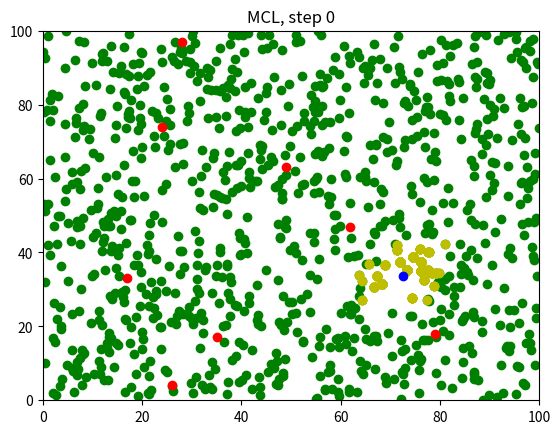

This chart was generated by the following Python code: (Note: this script raises an exception after producing the figure.)
# This is a sample Python script.
import matplotlib.pyplot as plt
import random
import math

# Press Mayús+F10 to execute it or replace it with your code.
# Press Double Shift to search everywhere for classes, files, tool windows, actions, and setting
landmarks = [[26.0, 4.0], [79.0, 18.0], [28.0, 97.0],
             [24.0, 74.0], [49.0, 63.0], [62.0, 47.0],
             [17.0, 33.0], [35.0, 17.0]]
world_size = 100.0
"""
Random Generators
random_device rd;
mt19937 gen(rd());
"""


def gen_real_random():
    return random.random()


def mod(first, second):
    return first - second * math.floor(first / second)


class Robot:
    def __init__(self):
        self.x = gen_real_random() * world_size
        self.y = gen_real_random() * world_size
        self.orient = gen_real_random() * 2.0 * math.pi
        self.foward_noise = 0.0
        self.turn_noise = 0.0
        self.sense_noise = 0.0

    def set(self, new_x, new_y, new_orient):
        if new_x < 0 or new_x >= world_size:
            raise Exception("X coordinate out of bound")
        if new_y < 0 or new_y >= world_size:
            raise Exception("Y coordinate out of bound")
        if new_orient < 0 or new_orient >= 2 * math.pi:
            raise Exception("Orientation must be in [0..2pi]")
        self.x = new_x
        self.y = new_y
        self.orient = new_orient

    def set_noise(self, new_forward_noise, new_turn_noise, new_sense_noise):
        self.forward_noise = new_forward_noise
        self.turn_noise = new_turn_noise
        self.sense_noise = new_sense_noise

    def gen_gauss_random(self, mean, variance):
        return random.gauss(mean, variance)

    def gaussian(self, mu, sigma, x):
        try:
            result = math.exp(- pow(x - mu, 2) / (2 * pow(sigma, 2)))
        except ZeroDivisionError:
            result = 0
        return result

    def sense(self):
        z = []
        for i in range(0, int(len(landmarks)) ):
            dist = math.sqrt(math.pow(self.x - landmarks[i][0], 2) + math.pow(self.y - landmarks[i][1], 2))
            dist = dist + self.gen_gauss_random(0.0, self.sense_noise)
            """Aqui deberia ir z[i] = dist"""
            z.append(dist)
        return z

    def move(self, turn, forward):
        if forward < 0:
            raise Exception("Robot cannot move backward")

        """turn, and add randomness to the turning command"""
        self.orient = self.orient + turn + self.gen_gauss_random(0.0, self.turn_noise)
        self.orient = mod(self.orient, 2 * math.pi)
        """move, and add randomness to the motion command"""
        dist = forward + self.gen_gauss_random(0.0, self.foward_noise)
        self.x = self.x + (math.cos(self.orient) * dist)
        self.y = self.y + (math.sin(self.orient) * dist)
        """cyclic truncate"""
        self.x = mod(self.x, world_size)
        self.y = mod(self.y, world_size)
        """set particle"""
        res = Robot()
        res.set(self.x, self.y, self.orient)
        res.set_noise(self.foward_noise, self.turn_noise, self.sense_noise)
        return res

    def show_pose(self):
        return print("[x=", self.x, " y=", self.y, " orient=", self.orient, "]")

    def read_sensors(self):
        z = self.sense()
        readings = "["
        for i in range(0, len(z)):
            if i == len(z) - 1:
                readings = readings + str(z[i])
            else:
                readings = readings + str(z[i]) + ", "

        readings = readings + "]"
        return readings

    def measurement_prob(self, measurement):
        prob = 1.0

        for i in range(0, int(len(landmarks))):
            dist = math.sqrt(pow((self.x - landmarks[i][0]), 2) + pow((self.y - landmarks[i][1]), 2))
            prob = prob * self.gaussian(dist, self.sense_noise, measurement[i])
            # print("Probabilidad de la iteracion ", i, " = ", prob)

        return prob


def evaluation(r, p, n):
    sum = 0.0
    for i in range(0, n):
        dx = mod((p[i].x - r.x + (world_size / 2.0)), world_size) - (world_size / 2.0)
        dy = mod((p[i].y - r.y + (world_size / 2.0)), world_size) - (world_size / 2.0)
        err = math.sqrt(pow(dx, 2) + pow(dy, 2))
        sum = sum + err

    return sum / n


def max(arr, n):
    max = 0
    for i in range(0, n):
        if (arr[i] > max):
            max = arr[i]

    return max

def visualization(n, robot, step, p, pr):
    """Graph Format"""
    plt.title('MCL, step '+ str(step))
    plt.xlim(0, 100)
    plt.ylim(0, 100)
    """Draw particles in green"""
    for i in range(0, n):
        plt.plot(p[i].x, p[i].y, "go")
    """Draw resampled particles in yellow"""
    for i in range(0, n):
        plt.plot(pr[i].x, pr[i].y, "yo")
    """Draw landmarks in red"""
    for i in range(0, int(len(landmarks))):
        plt.plot(landmarks[i][0], landmarks[i][1], "ro")
    """Draw robot position in blue"""
    plt.plot(robot.x, robot.y, "bo")
    """Save the image and close the plot"""
    plt.savefig('./Images/Step'+ str(step)+ '.png')
    plt.clf()


# Press the green butto   n in the gutter to run the script.
if __name__ == '__main__':
    """Practice Interfacing with Robot Class"""
    """myrobot = Robot()
    myrobot.set_noise(5.0, 0.1, 5.0)
    myrobot.set(30.0, 50.0, math.pi / 2.0)
    myrobot.show_pose()
    print(myrobot.read_sensors())
    print("------------------------------")
    print("The robot moves...")
    myrobot.move(-math.pi / 2.0, 15.0)
    print("------------------------------")
    myrobot.show_pose()
    print(myrobot.read_sensors())
    print("------------------------------")
    print("The robot moves...")
    myrobot.move(-math.pi / 2.0, 10.0)
    print("------------------------------")
    myrobot.show_pose()
    print(myrobot.read_sensors())"""

    n = 1000
    """Create set of particles"""
    p = [Robot() for i in range(n)]
    p4 = [Robot() for i in range(n)]
    for i in range(0, n):
        p[i].set_noise(0.05, 0.05, 5.0)

    print("-------------------------------")
    myrobot = Robot()
    myrobot.show_pose()
    """Initialize two-dimensional array for measurement"""
    z = [[0] * 3 for i in range(3)]
    steps = 50
    """Iterating 50 times over the set of particles"""
    for t in range(0, steps):
        p4.clear()
        for i in range(0, n):
            p4.append(p[i])
        """Move the robot and sense the environment afterwards"""
        myrobot = myrobot.move(0.1, 5.0)
        z = myrobot.sense()
        """Simulate a robot motion for each of these particles"""
        p2 = [Robot() for i in range(n)]
        for i in range(0, n):
            p2[i] = p[i].move(0.1, 5.0)
            p[i] = p2[i]
        """Generate particle weights depending on robot's measurement"""
        w = []
        for i in range(0, n):
            w.append(p[i].measurement_prob(z))
        """Resample the particles with a sample probability proportional to the importance weight"""
        p3 = [Robot() for i in range(n)]
        index = int(gen_real_random() * n)
        beta = 0.0
        mw = max(w, n)
        for i in range(0, n):
            beta = beta + gen_real_random() * 2.0 * mw
            while beta > w[index]:
                beta = beta - w[index]
                index = mod((index + 1), n)
            p3[i] = p[index]
        for k in range(0, n):
            p[k] = p3[k]
        visualization(n, myrobot, t, p4, p)
        print("Step = ", t, ", Evaluation = ", evaluation(myrobot, p, n))

# See PyCharm help at https://www.jetbrains.com/help/pycharm/
